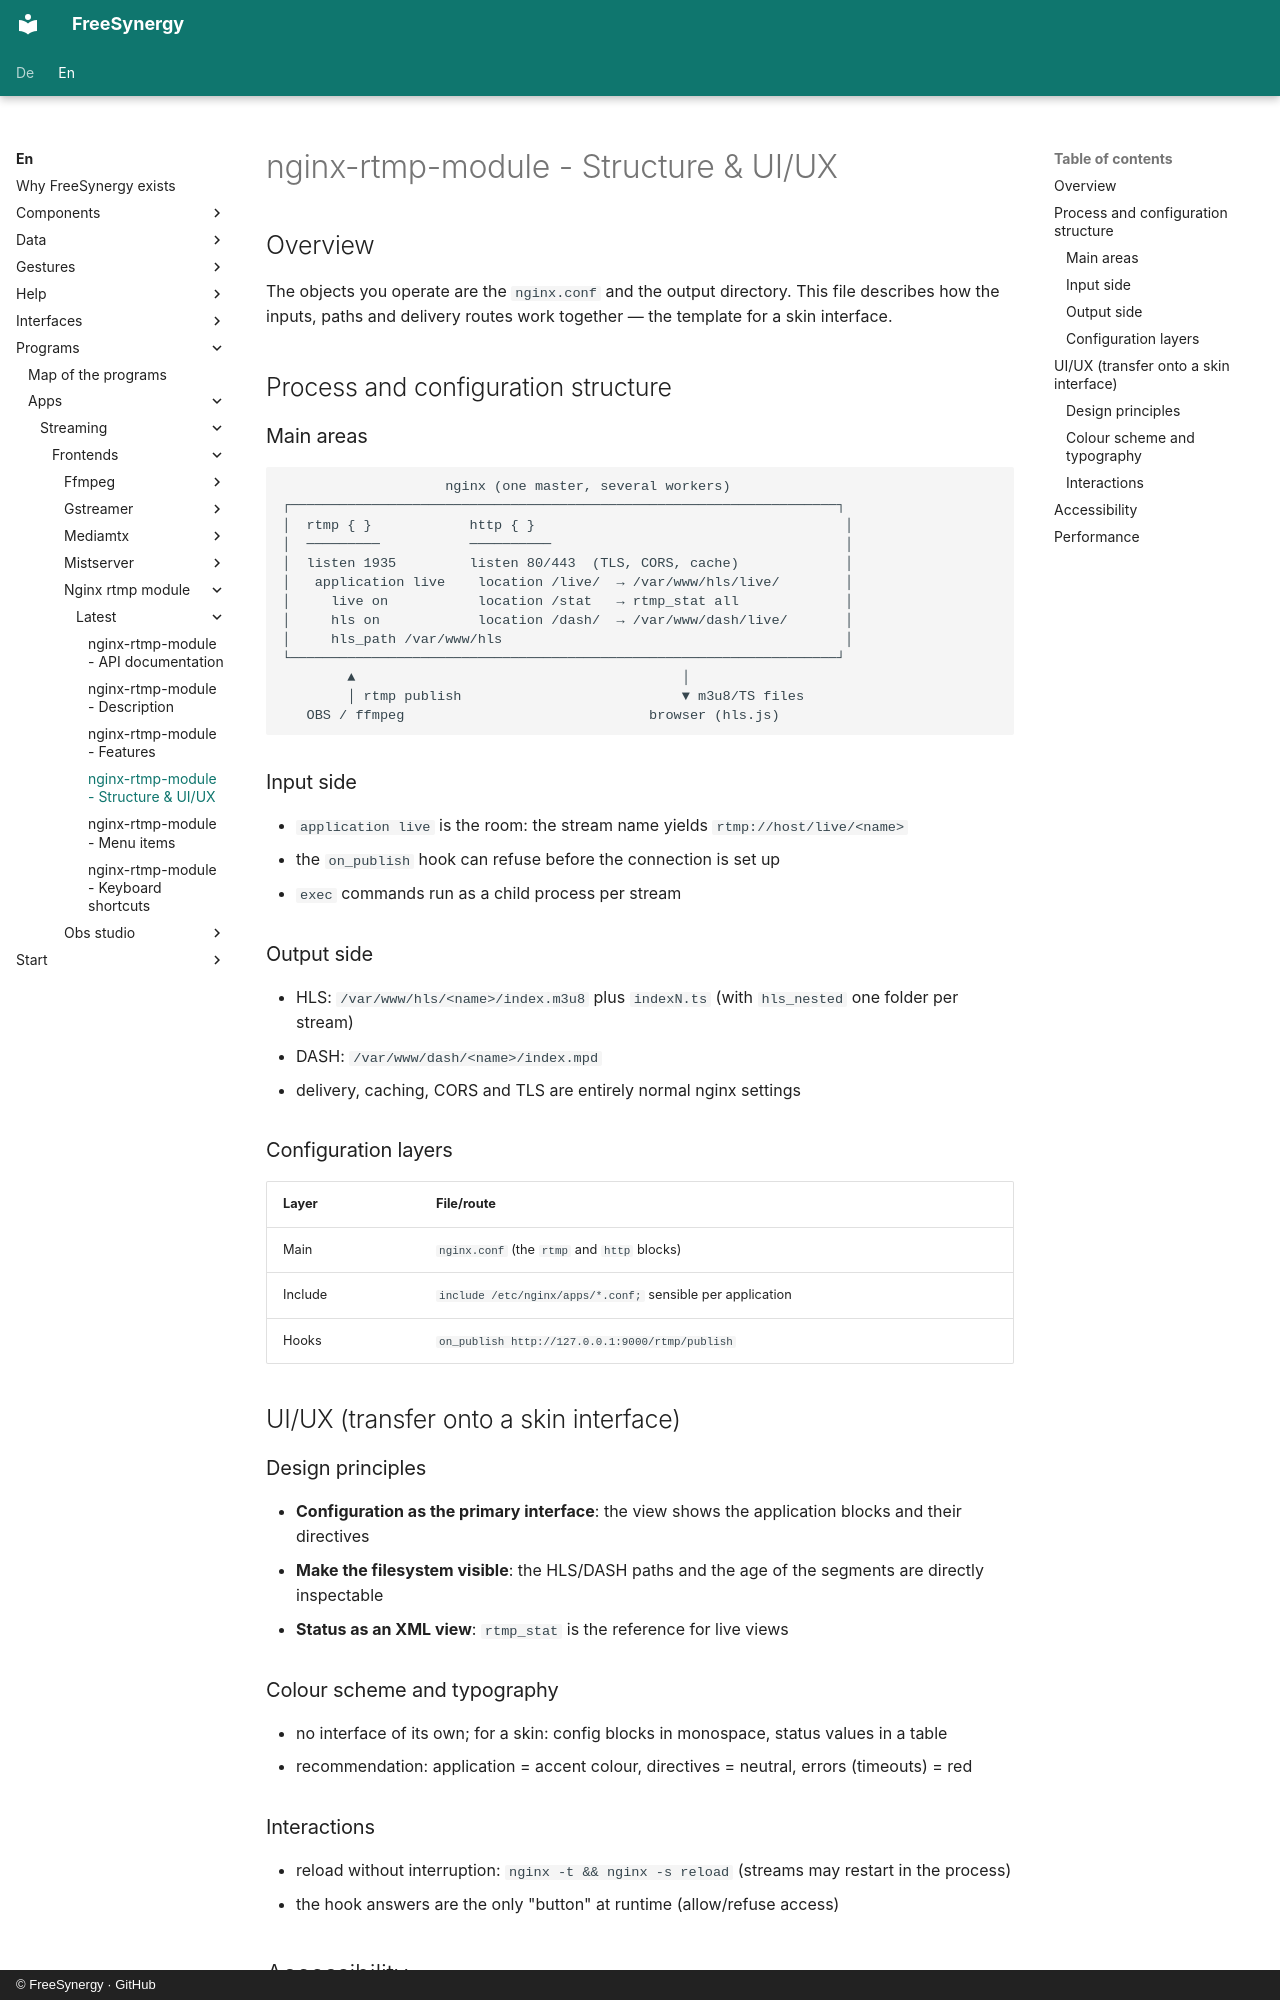

repository: FreeSynergy/fs-documentation · page: en/programs/apps/streaming/frontends/nginx-rtmp-module/latest/layout/index.html · generator: mkdocs · copyright: © FreeSynergy · GitHub

# nginx-rtmp-module - Structure & UI/UX

## Overview

The objects you operate are the `nginx.conf` and the output directory. This file describes how the inputs, paths and delivery routes work together — the template for a skin interface.

## Process and configuration structure

### Main areas

```
                    nginx (one master, several workers)
┌───────────────────────────────────────────────────────────────────┐
│  rtmp { }            http { }                                      │
│  ─────────           ──────────                                    │
│  listen 1935         listen 80/443  (TLS, CORS, cache)             │
│   application live    location /live/  → /var/www/hls/live/        │
│     live on           location /stat   → rtmp_stat all             │
│     hls on            location /dash/  → /var/www/dash/live/       │
│     hls_path /var/www/hls                                          │
└───────────────────────────────────────────────────────────────────┘
        ▲                                        │
        │ rtmp publish                           ▼ m3u8/TS files
   OBS / ffmpeg                              browser (hls.js)
```

### Input side

- `application live` is the room: the stream name yields `rtmp://host/live/<name>`
- the `on_publish` hook can refuse before the connection is set up
- `exec` commands run as a child process per stream

### Output side

- HLS: `/var/www/hls/<name>/index.m3u8` plus `indexN.ts` (with `hls_nested` one folder per stream)
- DASH: `/var/www/dash/<name>/index.mpd`
- delivery, caching, CORS and TLS are entirely normal nginx settings

### Configuration layers

| Layer | File/route |
|-------|------------|
| Main | `nginx.conf` (the `rtmp` and `http` blocks) |
| Include | `include /etc/nginx/apps/*.conf;` sensible per application |
| Hooks | `on_publish http://127.0.0.1:9000/rtmp/publish` |

## UI/UX (transfer onto a skin interface)

### Design principles

- **Configuration as the primary interface**: the view shows the application blocks and their directives
- **Make the filesystem visible**: the HLS/DASH paths and the age of the segments are directly inspectable
- **Status as an XML view**: `rtmp_stat` is the reference for live views

### Colour scheme and typography

- no interface of its own; for a skin: config blocks in monospace, status values in a table
- recommendation: application = accent colour, directives = neutral, errors (timeouts) = red

### Interactions

- reload without interruption: `nginx -t && nginx -s reload` (streams may restart in the process)
- the hook answers are the only "button" at runtime (allow/refuse access)
